Run: headless pygame with SDL's dummy video driver; simulated clock (each Clock.tick advances the game by its frame time, no real sleeping); random seed 0; keys injected as events and as key.get_pressed() state; no mouse input.
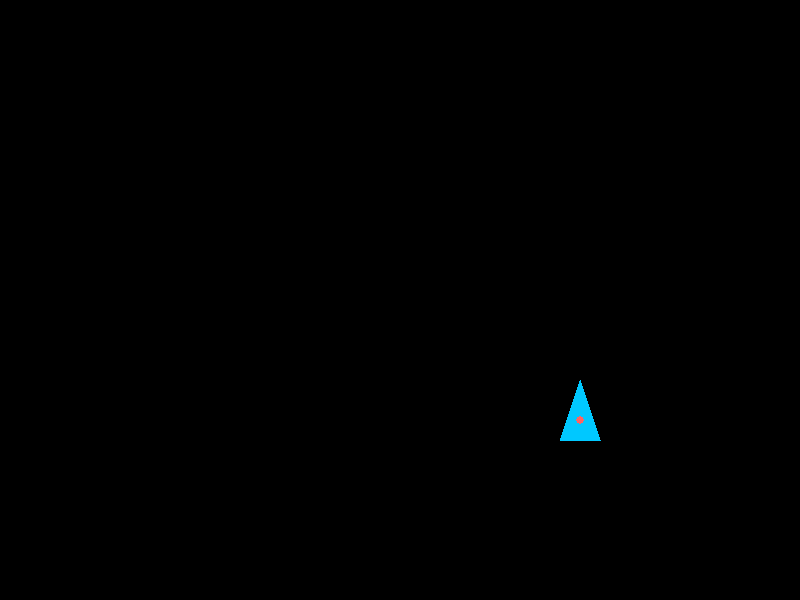
Frame 1 of 4 · flips 1–60 · no input
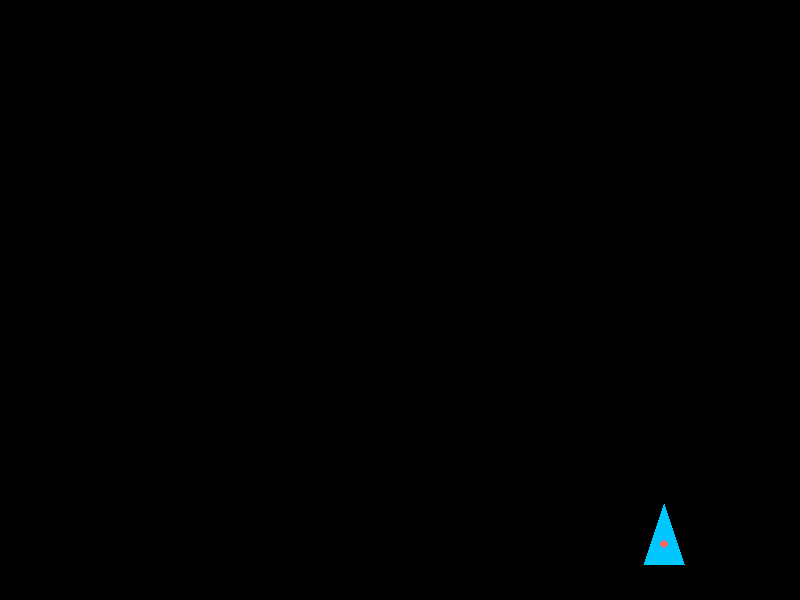
Frame 2 of 4 · flips 61–180 · tapped SPACE, RETURN · held RIGHT (→), D
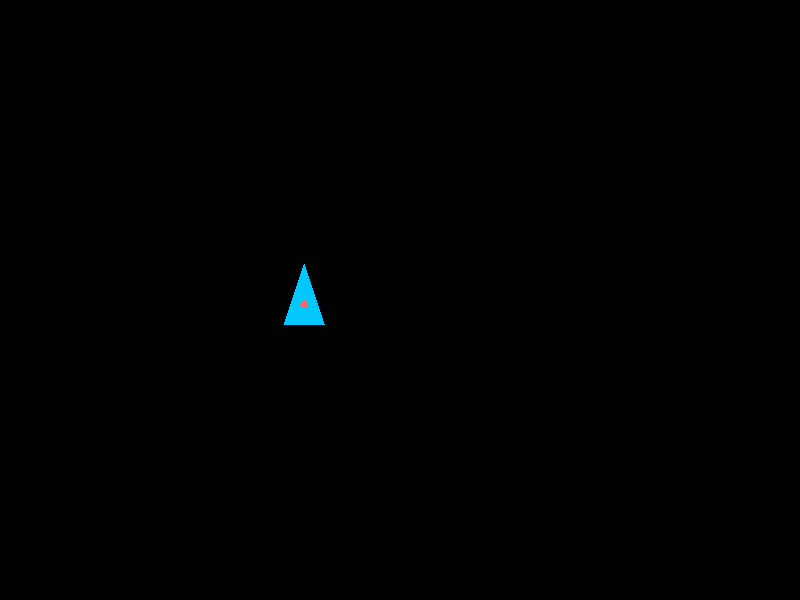
Frame 3 of 4 · flips 181–300 · held DOWN (↓), S
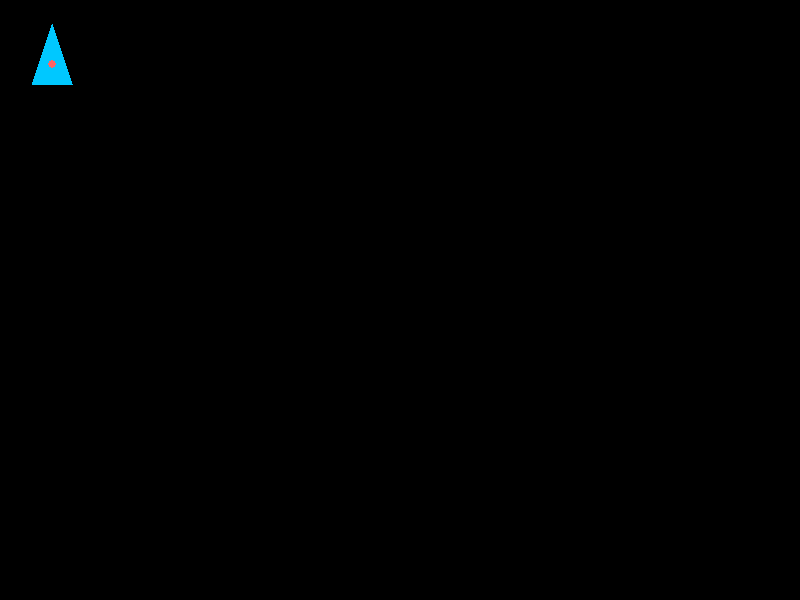
Frame 4 of 4 · flips 301–420 · held LEFT (←), A, UP (↑), W

The pygame program that drew these frames:

import pygame
import sys
import math

pygame.init()

ANCHO = 800
ALTO = 600

pantalla = pygame.display.set_mode((ANCHO, ALTO))
pygame.display.set_caption("Sesion 4 - Movimiento y Rotacion Controlada")

clock = pygame.time.Clock()


def rotar_punto(px, py, angulo):
    rad = math.radians(angulo)

    rx = math.cos(rad) * px - math.sin(rad) * py
    ry = math.sin(rad) * px + math.cos(rad) * py

    return rx, ry


class Agente:

    def __init__(self, x, y, tamano=40):

        self.x = x
        self.y = y

        self.vel_x = 3
        self.vel_y = 2

        self.tamano = tamano

        self.angulo = 0

        # vertices locales (triangulo)
        self.vertices_locales = [
            (0, -tamano),
            (-tamano // 2, tamano // 2),
            (tamano // 2, tamano // 2)
        ]

    def mover(self):

        self.x += self.vel_x
        self.y += self.vel_y

        # rebote en bordes
        if self.x < 0 or self.x > ANCHO:
            self.vel_x *= -1

        if self.y < 0 or self.y > ALTO:
            self.vel_y *= -1

    def rotar(self, direccion):

        velocidad_rotacion = 3

        if direccion == "izquierda":
            self.angulo -= velocidad_rotacion

        if direccion == "derecha":
            self.angulo += velocidad_rotacion

    def dibujar(self, superficie):

        vertices_globales = []

        for vx, vy in self.vertices_locales:

            rx, ry = rotar_punto(vx, vy, self.angulo)

            gx = self.x + rx
            gy = self.y + ry

            vertices_globales.append((gx, gy))

        pygame.draw.polygon(superficie, (0, 200, 255), vertices_globales)

        pygame.draw.circle(superficie, (255, 100, 100), (int(self.x), int(self.y)), 4)


agente = Agente(400, 300)


corriendo = True

while corriendo:

    for evento in pygame.event.get():

        if evento.type == pygame.QUIT:
            corriendo = False

    teclas = pygame.key.get_pressed()

    if teclas[pygame.K_LEFT]:
        agente.rotar("izquierda")

    if teclas[pygame.K_RIGHT]:
        agente.rotar("derecha")

    agente.mover()

    pantalla.fill((0, 0, 0))

    agente.dibujar(pantalla)

    pygame.display.flip()

    clock.tick(60)

pygame.quit()
sys.exit()
